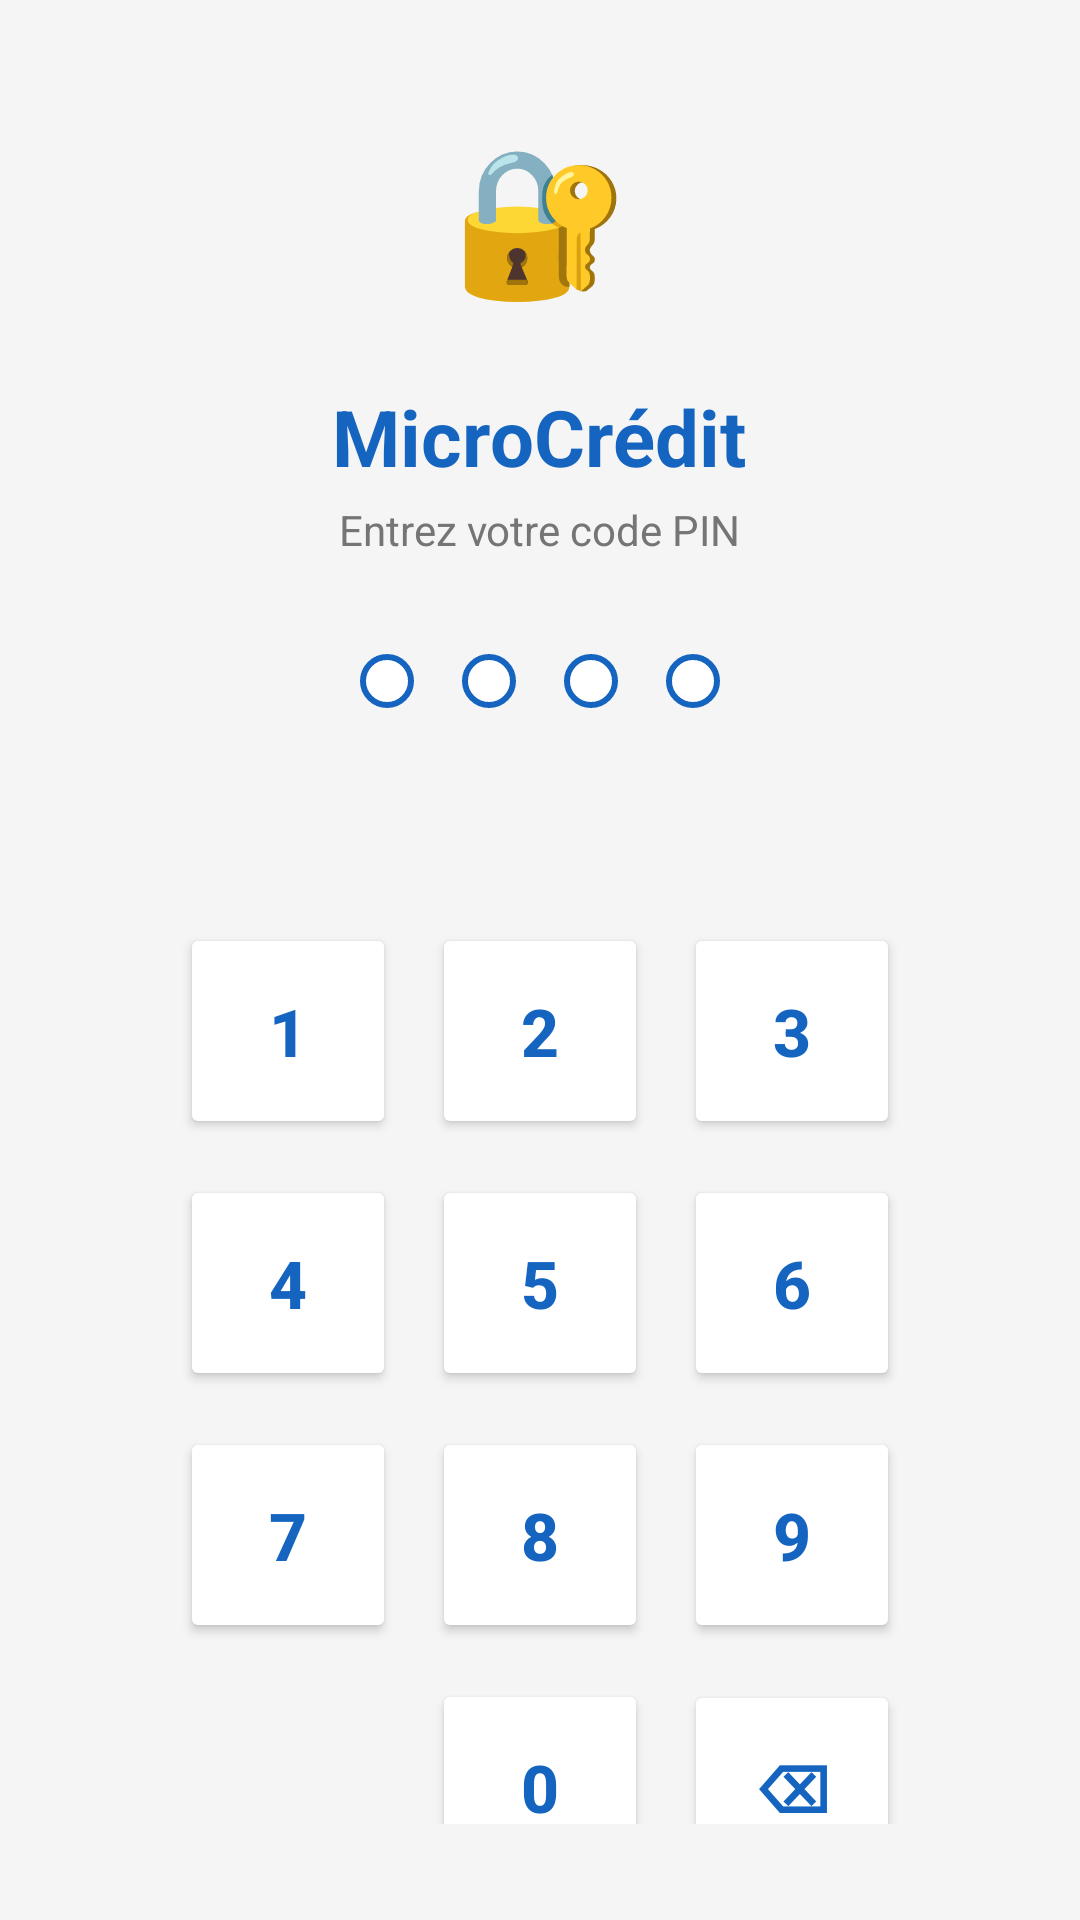

This screen was rendered from an Android layout file. Write that file and the resources it references.
<!-- AndroidManifest.xml: application theme Theme.Microcredit -->
<!-- res/layout/activity_login.xml -->
<?xml version="1.0" encoding="utf-8"?>
<LinearLayout
    xmlns:android="http://schemas.android.com/apk/res/android"
    android:layout_width="match_parent"
    android:layout_height="match_parent"
    android:orientation="vertical"
    android:gravity="center"
    android:background="#F5F5F5"
    android:padding="32dp">

    
    <TextView
        android:layout_width="80dp"
        android:layout_height="80dp"
        android:text="🔐"
        android:textSize="48sp"
        android:gravity="center"
        android:layout_marginBottom="16dp"/>

    
    <TextView
        android:layout_width="wrap_content"
        android:layout_height="wrap_content"
        android:text="MicroCrédit"
        android:textSize="26sp"
        android:textStyle="bold"
        android:textColor="#1565C0"
        android:layout_marginBottom="4dp"/>

    
    <TextView
        android:id="@+id/tvSousTitre"
        android:layout_width="wrap_content"
        android:layout_height="wrap_content"
        android:text="Entrez votre code PIN"
        android:textSize="14sp"
        android:textColor="#757575"
        android:layout_marginBottom="32dp"/>

    
    <LinearLayout
        android:layout_width="wrap_content"
        android:layout_height="wrap_content"
        android:orientation="horizontal"
        android:gravity="center"
        android:layout_marginBottom="32dp">

        <View android:id="@+id/dot1"
            android:layout_width="18dp"
            android:layout_height="18dp"
            android:background="@drawable/pin_dot_empty"
            android:layout_marginHorizontal="8dp"/>
        <View android:id="@+id/dot2"
            android:layout_width="18dp"
            android:layout_height="18dp"
            android:background="@drawable/pin_dot_empty"
            android:layout_marginHorizontal="8dp"/>
        <View android:id="@+id/dot3"
            android:layout_width="18dp"
            android:layout_height="18dp"
            android:background="@drawable/pin_dot_empty"
            android:layout_marginHorizontal="8dp"/>
        <View android:id="@+id/dot4"
            android:layout_width="18dp"
            android:layout_height="18dp"
            android:background="@drawable/pin_dot_empty"
            android:layout_marginHorizontal="8dp"/>
    </LinearLayout>

    
    <TextView
        android:id="@+id/tvError"
        android:layout_width="wrap_content"
        android:layout_height="wrap_content"
        android:text=""
        android:textColor="#C62828"
        android:textSize="13sp"
        android:layout_marginBottom="16dp"/>

    
    <GridLayout
        android:layout_width="wrap_content"
        android:layout_height="wrap_content"
        android:columnCount="3"
        android:rowCount="4">

        <Button android:id="@+id/btn1" style="@style/PinButton" android:text="1"/>
        <Button android:id="@+id/btn2" style="@style/PinButton" android:text="2"/>
        <Button android:id="@+id/btn3" style="@style/PinButton" android:text="3"/>

        <Button android:id="@+id/btn4" style="@style/PinButton" android:text="4"/>
        <Button android:id="@+id/btn5" style="@style/PinButton" android:text="5"/>
        <Button android:id="@+id/btn6" style="@style/PinButton" android:text="6"/>

        <Button android:id="@+id/btn7" style="@style/PinButton" android:text="7"/>
        <Button android:id="@+id/btn8" style="@style/PinButton" android:text="8"/>
        <Button android:id="@+id/btn9" style="@style/PinButton" android:text="9"/>

        <Space android:layout_width="72dp" android:layout_height="72dp"/>
        <Button android:id="@+id/btn0" style="@style/PinButton" android:text="0"/>
        <Button android:id="@+id/btnDel" style="@style/PinButton" android:text="⌫"/>

    </GridLayout>

</LinearLayout>
<!-- resources referenced by this layout -->
<resources>
  <!-- drawable pin_dot_empty (drawable) -->
  <?xml version="1.0" encoding="utf-8"?>
  <shape xmlns:android="http://schemas.android.com/apk/res/android"
      android:shape="oval">
      <stroke android:width="2dp" android:color="#1565C0"/>
      <solid android:color="#FFFFFF"/>
  </shape>
  <style name="PinButton">
          <item name="android:layout_width">72dp</item>
          <item name="android:layout_height">72dp</item>
          <item name="android:layout_margin">6dp</item>
          <item name="android:textSize">22sp</item>
          <item name="android:textStyle">bold</item>
          <item name="android:backgroundTint">#FFFFFF</item>
          <item name="android:textColor">#1565C0</item>
          <item name="android:elevation">2dp</item>
      </style>
  <style name="Theme.Microcredit" parent="Base.Theme.Microcredit" />
  <style name="Base.Theme.Microcredit" parent="Theme.Material3.DayNight.NoActionBar">
          
          
      </style>
</resources>
